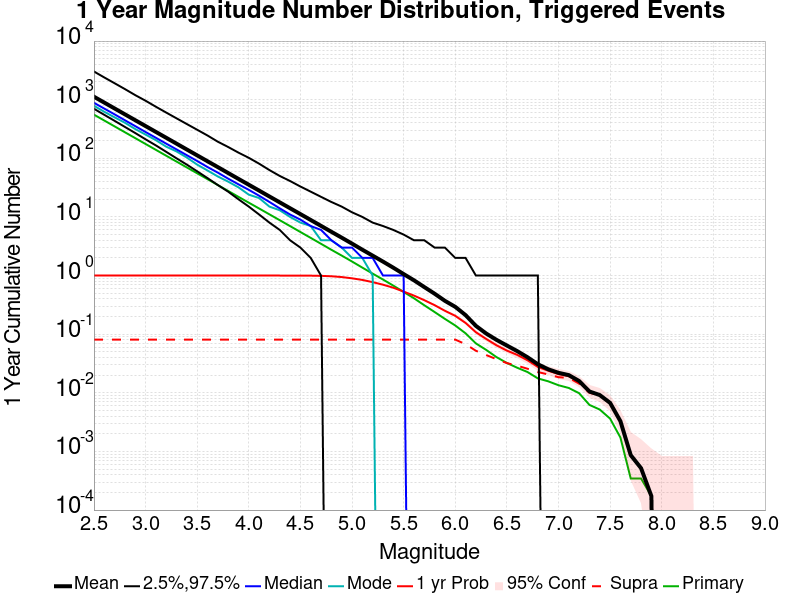

The table this chart was drawn from, first rows:
Mag, Mean, 2.5 %ile, 97.5 %ile, Median, Mode, 1 yr Probability, 1 yr Supra-Seis Prob, Primary Aftershocks Mean
2.5, 1124, 700.0, 3026, 885.0, 787.0, 1.0, 0.08083, 555.6
2.6, 892.5, 552.0, 2396, 705.0, 622.0, 1.0, 0.08083, 441.4
2.7, 708.6, 436.0, 1908, 562.0, 500.0, 1.0, 0.08083, 350.4
2.8, 562.6, 343.0, 1517, 446.0, 404.0, 1.0, 0.08083, 278.3
2.9, 446.8, 270.0, 1196, 354.0, 316.0, 1.0, 0.08083, 221
3.0, 354.9, 211.0, 960.0, 281.0, 254.0, 1.0, 0.08083, 175.5
3.1, 281.9, 166.0, 758.0, 224.0, 204.0, 1.0, 0.08083, 139.4
3.2, 224, 129.0, 603.0, 178.0, 158.0, 1.0, 0.08083, 110.7
3.3, 177.9, 100.0, 481.0, 142.0, 131.0, 1.0, 0.08083, 88
3.4, 141.3, 78.0, 384.0, 113.0, 103.0, 1.0, 0.08083, 69.84
3.5, 112.2, 60.0, 307.0, 90.0, 78.0, 1.0, 0.08083, 55.52
3.6, 89.11, 46.0, 245.0, 71.0, 62.0, 1.0, 0.08083, 44.1
3.7, 70.78, 35.0, 192.0, 57.0, 49.0, 1.0, 0.08083, 35
3.8, 56.15, 27.0, 156.0, 45.0, 40.0, 1.0, 0.08083, 27.78
3.9, 44.56, 20.0, 125.0, 36.0, 32.0, 1.0, 0.08083, 22.02
4.0, 35.42, 15.0, 102.0, 29.0, 24.0, 1.0, 0.08083, 17.51
4.1, 28.14, 11.0, 81.0, 23.0, 21.0, 1.0, 0.08083, 13.94
4.2, 22.33, 8.0, 63.0, 18.0, 15.0, 1.0, 0.08083, 11.07
4.3, 17.72, 6.0, 50.0, 14.0, 13.0, 1.0, 0.08083, 8.792
4.4, 14.07, 4.0, 41.0, 11.0, 10.0, 0.9998, 0.08083, 6.979
4.5, 11.18, 3.0, 33.0, 9.0, 8.0, 0.9986, 0.08083, 5.534
4.6, 8.873, 2.0, 27.0, 7.0, 7.0, 0.996, 0.08083, 4.391
4.7, 7.037, 1.0, 22.0, 6.0, 4.0, 0.9884, 0.08083, 3.479
4.8, 5.579, 0.0, 18.0, 4.0, 4.0, 0.9731, 0.08083, 2.753
4.9, 4.431, 0.0, 15.0, 3.0, 3.0, 0.943, 0.08083, 2.192
5.0, 3.505, 0.0, 12.0, 3.0, 2.0, 0.8974, 0.08083, 1.736
5.1, 2.759, 0.0, 10.0, 2.0, 2.0, 0.8423, 0.08083, 1.366
5.2, 2.186, 0.0, 8.0, 2.0, 1.0, 0.7722, 0.08083, 1.079
5.3, 1.731, 0.0, 7.0, 1.0, 0.0, 0.6986, 0.08083, 0.856
5.4, 1.361, 0.0, 6.0, 1.0, 0.0, 0.6204, 0.08083, 0.6734
5.5, 1.061, 0.0, 5.0, 1.0, 0.0, 0.5328, 0.08083, 0.5259
5.6, 0.8304, 0.0, 4.0, 0.0, 0.0, 0.4551, 0.08083, 0.41
5.7, 0.637, 0.0, 4.0, 0.0, 0.0, 0.3803, 0.08083, 0.3116
5.8, 0.4905, 0.0, 3.0, 0.0, 0.0, 0.3126, 0.08083, 0.2389
5.9, 0.3705, 0.0, 3.0, 0.0, 0.0, 0.2506, 0.08083, 0.1822
6.0, 0.2927, 0.0, 2.0, 0.0, 0.0, 0.2057, 0.08083, 0.1408
6.1, 0.2116, 0.0, 2.0, 0.0, 0.0, 0.1554, 0.06753, 0.1035
6.2, 0.1387, 0.0, 1.0, 0.0, 0.0, 0.1079, 0.05216, 0.0696
6.3, 0.1026, 0.0, 1.0, 0.0, 0.0, 0.0829, 0.04404, 0.05389
6.4, 0.07997, 0.0, 1.0, 0.0, 0.0, 0.06459, 0.03748, 0.04059
6.5, 0.06408, 0.0, 1.0, 0.0, 0.0, 0.0525, 0.03212, 0.0323
6.6, 0.05147, 0.0, 1.0, 0.0, 0.0, 0.04439, 0.02902, 0.02677
6.7, 0.04041, 0.0, 1.0, 0.0, 0.0, 0.03592, 0.02573, 0.02263
6.8, 0.03074, 0.0, 1.0, 0.0, 0.0, 0.02763, 0.02263, 0.01762
6.9, 0.02522, 0.0, 0.0, 0.0, 0.0, 0.02383, 0.02055, 0.01572
7.0, 0.02193, 0.0, 0.0, 0.0, 0.0, 0.0209, 0.01848, 0.01347
7.1, 0.02003, 0.0, 0.0, 0.0, 0.0, 0.01917, 0.01796, 0.01209
7.2, 0.01589, 0.0, 0.0, 0.0, 0.0, 0.01537, 0.01434, 0.009845
7.3, 0.01054, 0.0, 0.0, 0.0, 0.0, 0.01054, 0.01002, 0.006218
7.4, 0.009154, 0.0, 0.0, 0.0, 0.0, 0.009154, 0.008981, 0.005181
7.5, 0.006736, 0.0, 0.0, 0.0, 0.0, 0.006736, 0.006563, 0.003627
7.6, 0.003282, 0.0, 0.0, 0.0, 0.0, 0.003282, 0.003282, 0.001727
7.7, 8.6355786E-4, 0.0, 0.0, 0.0, 0.0, 8.6355786E-4, 8.6355786E-4, 3.4542315E-4
7.8, 5.1813474E-4, 0.0, 0.0, 0.0, 0.0, 5.1813474E-4, 5.1813474E-4, 3.4542315E-4
7.9, 1.7271157E-4, 0.0, 0.0, 0.0, 0.0, 1.7271157E-4, 1.7271157E-4, 1.7271157E-4
8.0, 0.0, 0.0, 0.0, 0.0, 0.0, 0.0, 0.0, 0.0
8.1, 0.0, 0.0, 0.0, 0.0, 0.0, 0.0, 0.0, 0.0
8.2, 0.0, 0.0, 0.0, 0.0, 0.0, 0.0, 0.0, 0.0
8.3, 0.0, 0.0, 0.0, 0.0, 0.0, 0.0, 0.0, 0.0
8.4, 0.0, 0.0, 0.0, 0.0, 0.0, 0.0, 0.0, 0.0
... 6 more rows
